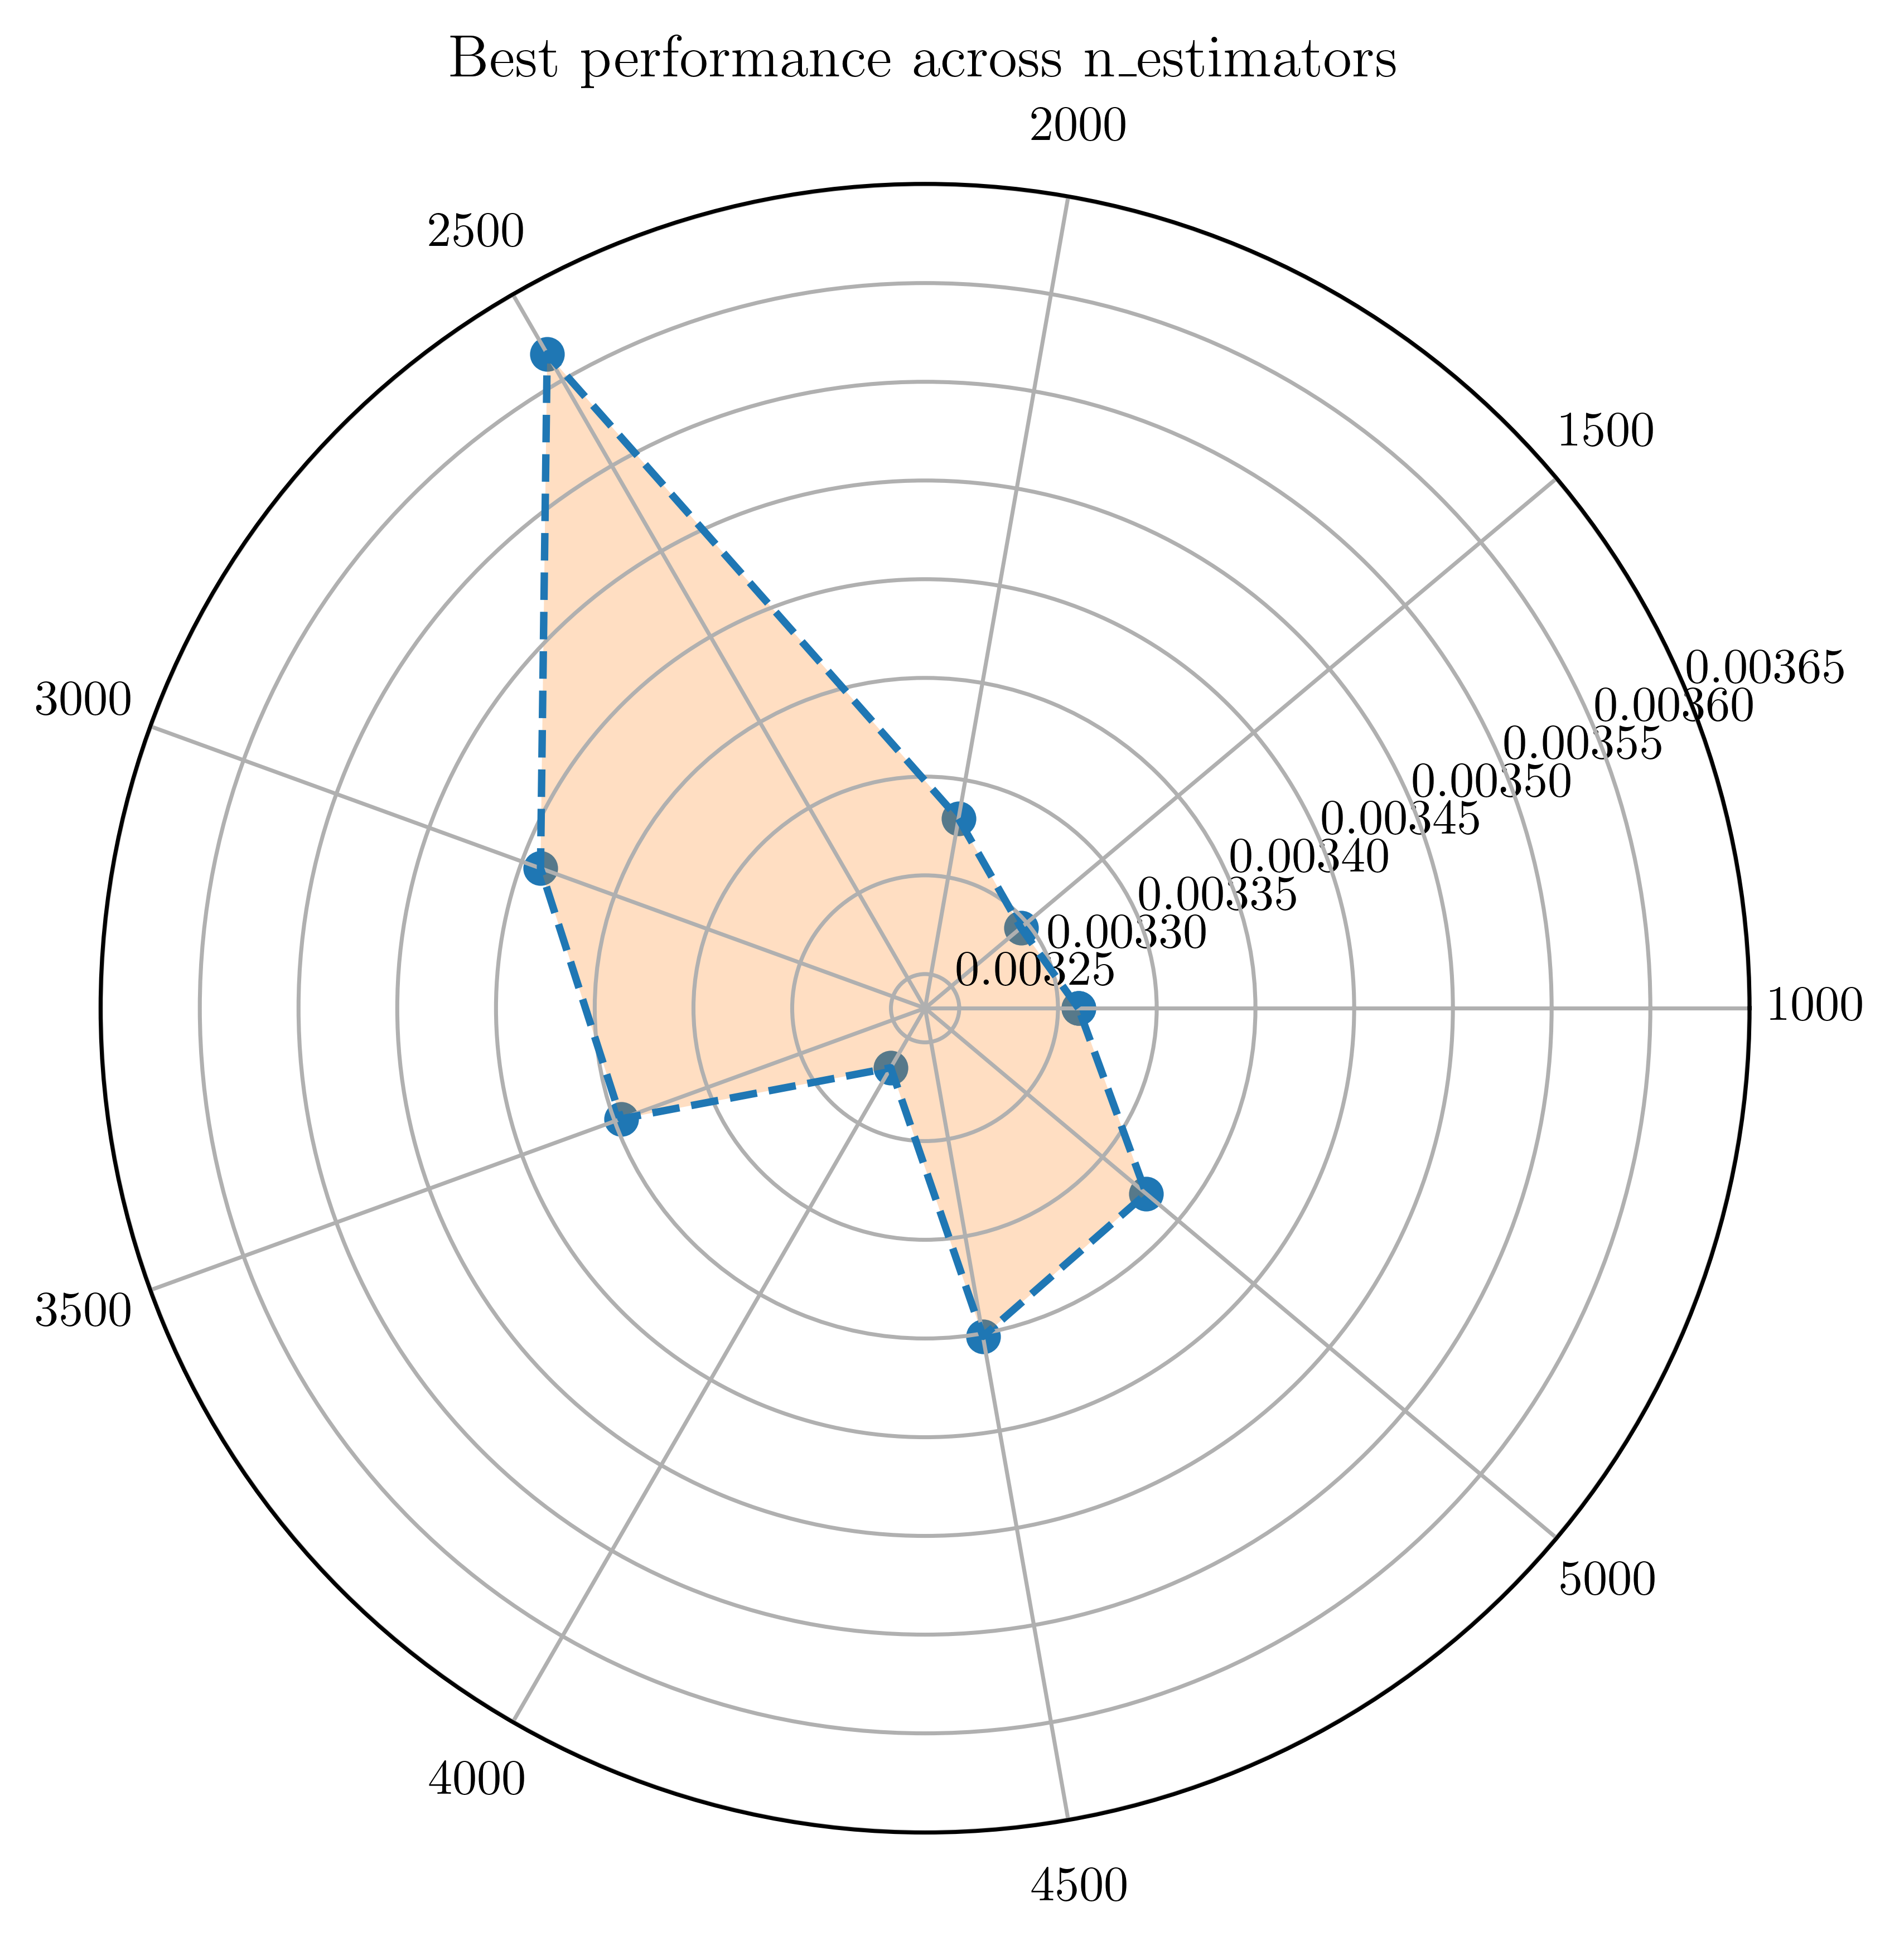

The file beside this chart, header and first rows:
x, y
0.0, 0.00331
0.6981, 0.003296
1.396, 0.00333
2.094, 0.003615
2.793, 0.00344
3.491, 0.003397
4.189, 0.003267
4.887, 0.003402
5.585, 0.003379
0.0, 0.00331
